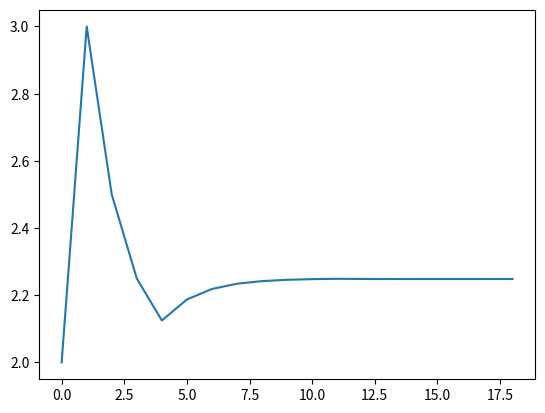

Reproduce this figure in Python.
import matplotlib.pyplot as plt


def f(x):
    return 3 * x ** 4 - 2 * x ** 3 + x ** 2 - 4 * x - 50


def main():
    x1 = 4
    x2 = 0
    e = 0.00001
    x3_list = []

    while True:
        x3 = ((x1 + x2) / 2)
        x3_list.append(x3)

        if f(x2) * f(x3) < 0:
            x1 = x3
        else:
            x2 = x3

        if abs(x2 - x1) < e:
            break

    plt.plot(x3_list)
    plt.show()
    print(x3_list)
    print(f(x3_list[-1]))


if __name__ == '__main__':
    main()
